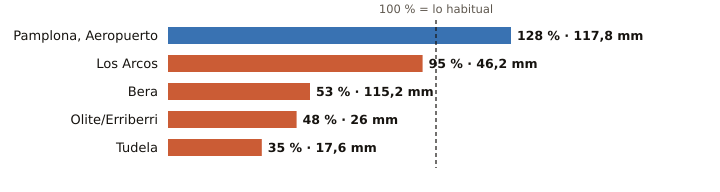

Values plotted in this chart, from the file beside it:
estacion, provincia, indicativo, mm_otono, referencia_mm, pct, periodo_referencia, hasta, hora
Pamplona, Aeropuerto, Navarra, 9263D, 117.8, 91.7, 128, 1991-2020, 2026-10-21, 23
Los Arcos, Navarra, 9171K, 46.2, 48.7, 95, 2009-2025, 2026-10-21, 23
Bera, Navarra, 1010X, 115.2, 217.9, 53, 2009-2025, 2026-10-21, 23
Olite/Erriberri, Navarra, 9252X, 26.0, 54.2, 48, 2009-2025, 2026-10-21, 23
Tudela, Navarra, 9302Y, 17.6, 50.1, 35, 2009-2025, 2026-10-21, 23
